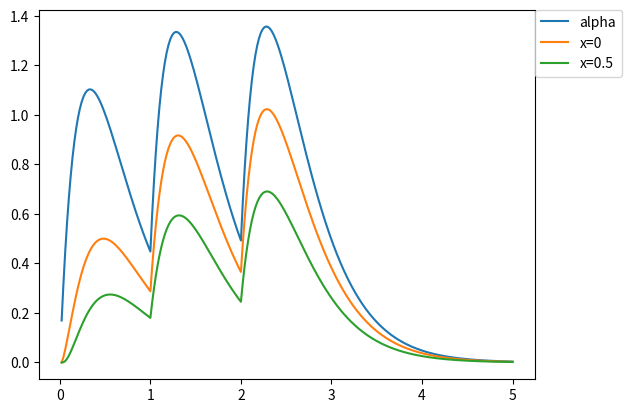

The script that saved this image:
from matplotlib import pyplot as plt
import numpy as np

#current, alpha function, single spike
def alpha(t,a):
    return a*a*t*np.exp(-a*t)

#complex spikes
def rep_alpha(t,a,n):
    c = np.zeros(len(t))
    if n>0:
        for i in range(n):
            c += np.piecewise(t,[t<=i,t>i],[0,lambda t:alpha(t-i,a)])
        return c





#differentiate potential, c:current
def delta(m,t,x,n):
    return np.piecewise(t,[t<=m,t>m],[0,lambda t:0.01*rep_alpha(t,a,n)*np.exp(-(t-m)-0.25*x*x/(t-m))/np.sqrt(t-m)])


#potential
def beta(t,a,x,n):
    v = np.zeros(len(t))
    for m in t:
        v += delta(m,t,x,n)
    return v
'''
#old version model
def theta(t,a):
    return a*a*t*np.exp(-a*t)/(1-a)-a*a*np.exp(-a*t)/((1-a)*(1-a))+a*a*np.exp(-t)/((1-a)*(1-a))
'''    

t = np.arange(0.02,5,0.02)

a = 3
y = rep_alpha(t,a,3)

plt.plot(t,y,label="alpha")

y_1 = beta(t,a,0,3)
plt.plot(t,y_1,label="x=0")

y_2 = beta(t,a,0.5,3)
plt.plot(t,y_2,label="x=0.5")


plt.legend(bbox_to_anchor=(1, 1), loc=2, borderaxespad=0.)
plt.show()
